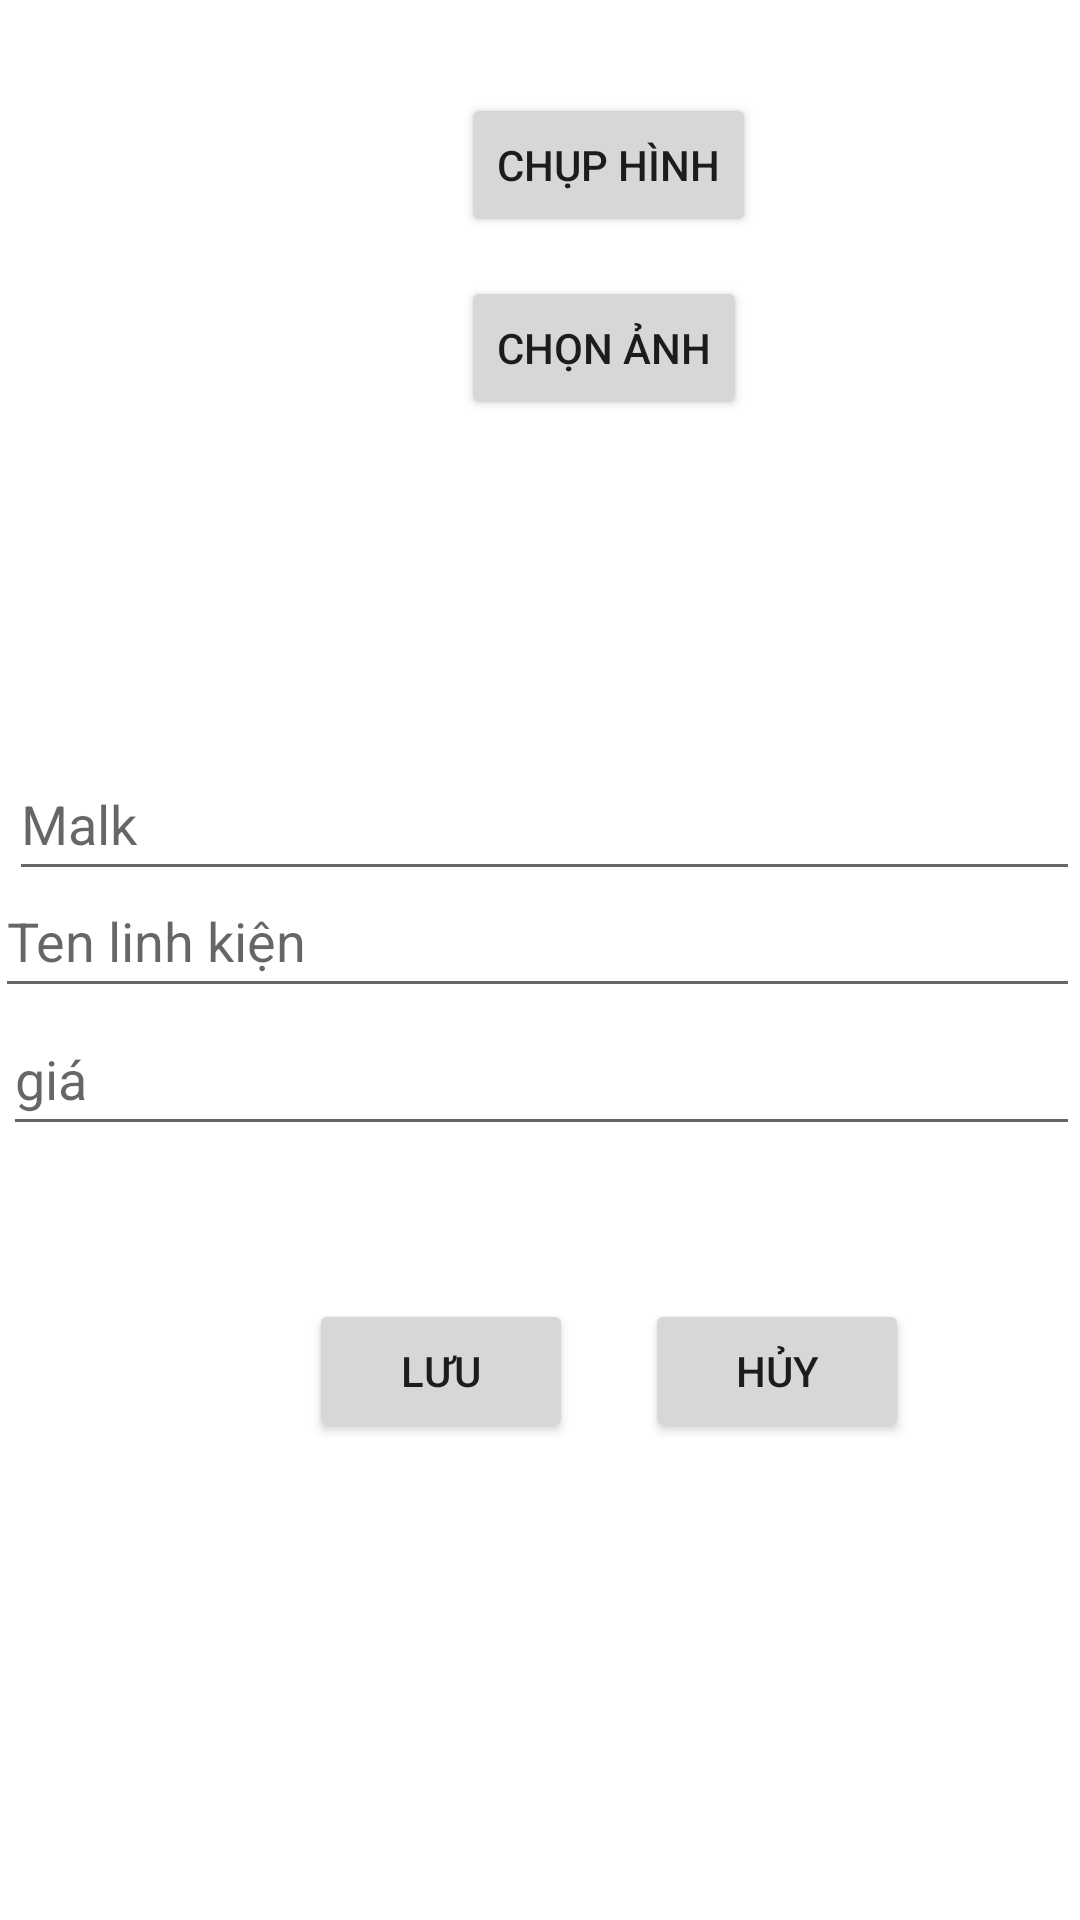

Produce the Android XML layout that renders to this screen, including the resource entries it uses.
<!-- AndroidManifest.xml: application theme Theme.QuanLi_linhkien -->
<!-- res/layout/insertlinhkien.xml -->
<?xml version="1.0" encoding="utf-8"?>
<RelativeLayout xmlns:android="http://schemas.android.com/apk/res/android"
    android:layout_width="match_parent"
    android:layout_height="match_parent">

    <ImageView
        android:id="@+id/imageViewAnhThem"
        android:layout_width="150dp"
        android:layout_height="150dp"
        android:layout_alignParentStart="true"
        android:layout_alignParentLeft="true"
        android:layout_alignParentTop="true"
        android:layout_marginStart="13dp"
        android:layout_marginLeft="13dp"
        android:layout_marginTop="27dp"
        android:src="@mipmap/ic_launcher_round"/>

    <Button
        android:id="@+id/buttonChupHinhThem"
        android:layout_width="wrap_content"
        android:layout_height="wrap_content"
        android:layout_alignParentTop="true"
        android:layout_alignParentEnd="true"
        android:layout_alignParentRight="true"
        android:layout_marginTop="31dp"
        android:layout_marginEnd="108dp"
        android:layout_marginRight="108dp"
        android:text="Chụp hình" />

    <Button
        android:id="@+id/buttonChonHinhThem"
        android:layout_width="wrap_content"
        android:layout_height="wrap_content"
        android:layout_alignParentTop="true"
        android:layout_alignParentEnd="true"
        android:layout_alignParentRight="true"
        android:layout_marginTop="92dp"
        android:layout_marginEnd="111dp"
        android:layout_marginRight="111dp"
        android:text="chọn ảnh" />

    <EditText
        android:id="@+id/editTextTenNVThem"
        android:layout_width="match_parent"
        android:layout_height="wrap_content"
        android:layout_alignParentStart="true"
        android:layout_alignParentLeft="true"
        android:layout_alignParentTop="true"
        android:layout_marginStart="-2dp"
        android:layout_marginLeft="-2dp"
        android:layout_marginTop="288dp"
        android:ems="10"
        android:hint="Ten linh kiện"
        android:inputType="textPersonName"
        android:minHeight="48dp" />

    <EditText
        android:id="@+id/editTextSDTThem"
        android:layout_width="match_parent"
        android:layout_height="wrap_content"
        android:layout_alignParentStart="true"
        android:layout_alignParentLeft="true"
        android:layout_alignParentTop="true"
        android:layout_marginStart="1dp"
        android:layout_marginLeft="1dp"
        android:layout_marginTop="334dp"
        android:ems="10"
        android:hint="giá "
        android:inputType="textPersonName"
        android:minHeight="48dp" />

    <Button
        android:id="@+id/buttonLuuThem"
        android:layout_width="wrap_content"
        android:layout_height="wrap_content"
        android:layout_alignParentStart="true"
        android:layout_alignParentLeft="true"
        android:layout_alignParentTop="true"
        android:layout_marginStart="103dp"
        android:layout_marginLeft="103dp"
        android:layout_marginTop="433dp"
        android:text="Lưu" />

    <Button
        android:id="@+id/buttonHuyThem"
        android:layout_width="wrap_content"
        android:layout_height="wrap_content"
        android:layout_alignParentStart="true"
        android:layout_alignParentLeft="true"
        android:layout_alignParentTop="true"
        android:layout_marginStart="215dp"
        android:layout_marginLeft="215dp"
        android:layout_marginTop="433dp"
        android:text="Hủy" />

    <EditText
        android:id="@+id/editTextMaNVThem"
        android:layout_width="match_parent"
        android:layout_height="wrap_content"
        android:layout_alignParentStart="true"
        android:layout_alignParentLeft="true"
        android:layout_alignParentTop="true"
        android:layout_marginStart="3dp"
        android:layout_marginLeft="3dp"
        android:layout_marginTop="249dp"
        android:ems="10"
        android:hint="Malk"
        android:inputType="textPersonName"
        android:minHeight="48dp" />
</RelativeLayout>
<!-- resources referenced by this layout -->
<resources>
  <style name="Theme.QuanLi_linhkien" parent="Theme.MaterialComponents.DayNight.NoActionBar">
          
          <item name="colorPrimary">@color/purple_500</item>
          <item name="colorPrimaryDark">@color/purple_700</item>
          <item name="colorAccent">@color/white</item>
          
          <item name="colorSecondary">@color/teal_200</item>
          <item name="colorSecondaryVariant">@color/teal_700</item>
          <item name="colorOnSecondary">@color/black</item>
          
          <item name="android:statusBarColor" tools:targetApi="l">?attr/colorPrimaryVariant</item>
          
  
  
      </style>
  <color name="purple_500">#FF6200EE</color>
  <color name="purple_700">#FF3700B3</color>
  <color name="white">#FFFFFFFF</color>
  <color name="teal_200">#FF03DAC5</color>
  <color name="teal_700">#FF018786</color>
  <color name="black">#FF000000</color>
</resources>
